The GitHub repository MikuFg/RTL-SDR_core contains a labelled image folder "data_v2" with 4 categories: airplane, bird, drone, helicopter. Examples follow, each with its label.

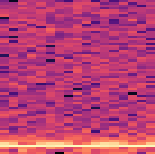
Label: bird

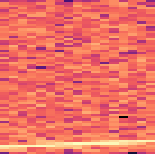
Label: airplane

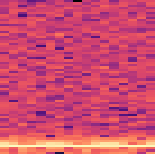
Label: bird

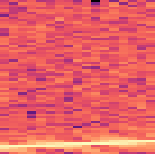
Label: airplane

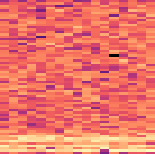
Label: drone

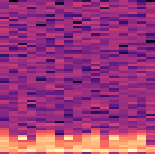
Label: helicopter
